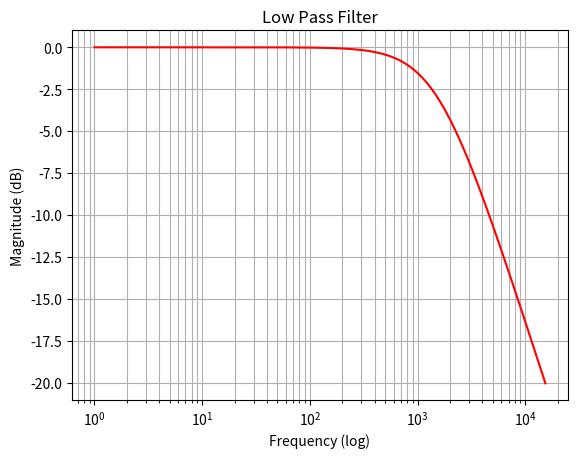

Reproduce this figure in Python.
__author__ = 'ranga'



import numpy as np
import matplotlib.pyplot as plt
#import cmath as cm
#import pylab as pl


R = 2200
C = 47E-9  # nF
fc = 1.0/(2*np.pi*R*C)
f = np.arange(1, 10*fc, 1)
w = 2.0*np.pi*f

# To find slope
f_lower = 1000
f_upper = 10000

lp_mr = 1/np.sqrt((w*R*C)*(w*R*C) + 1)

plt.plot(f, 20*np.log10(lp_mr), '-r')
plt.xscale('log')
plt.xlabel('Frequency (log)')
plt.ylabel('Magnitude (dB)')
plt.title('Low Pass Filter')
plt.grid(which='both', axis='both')
plt.savefig('low_pass_filter.png')
plt.show()

